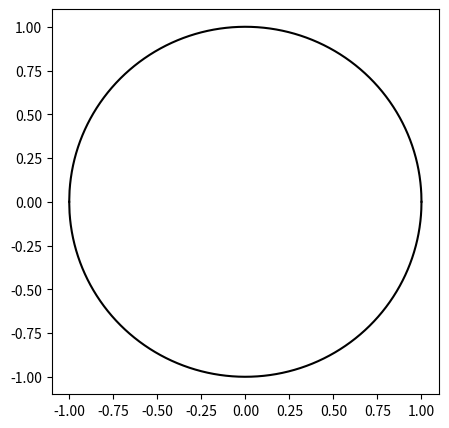

Here is the Python script that generated this plot:
# -*- coding: utf-8 -*-
"""
Created on Fri Jul 19 19:16:30 2024

[redacted]
"""
from math import *
import numpy as np
from matplotlib import pyplot

def circle(r,h,N):
#r is radius of circle
#h is x position of center of circle (k=0 always)
#N is number of subintervals
    circ_array = np.zeros(((2*N)+1,2))
    for x in range((2*N)+1):
        y = sqrt(abs((r**2)-(((((x/N)-r)-h)**2))))
        circ_array[x,0]=((x/N)-r)
        circ_array[x,1]=y
    return circ_array

A = circle(1.,0.,1000)

fig, ax = pyplot.subplots(figsize=(5,5))
lines = pyplot.plot(A[...,0],A[...,1],A[...,0],np.negative(A[...,1]),'b')
pyplot.setp(lines, color='0')

#ax.autoscale()
